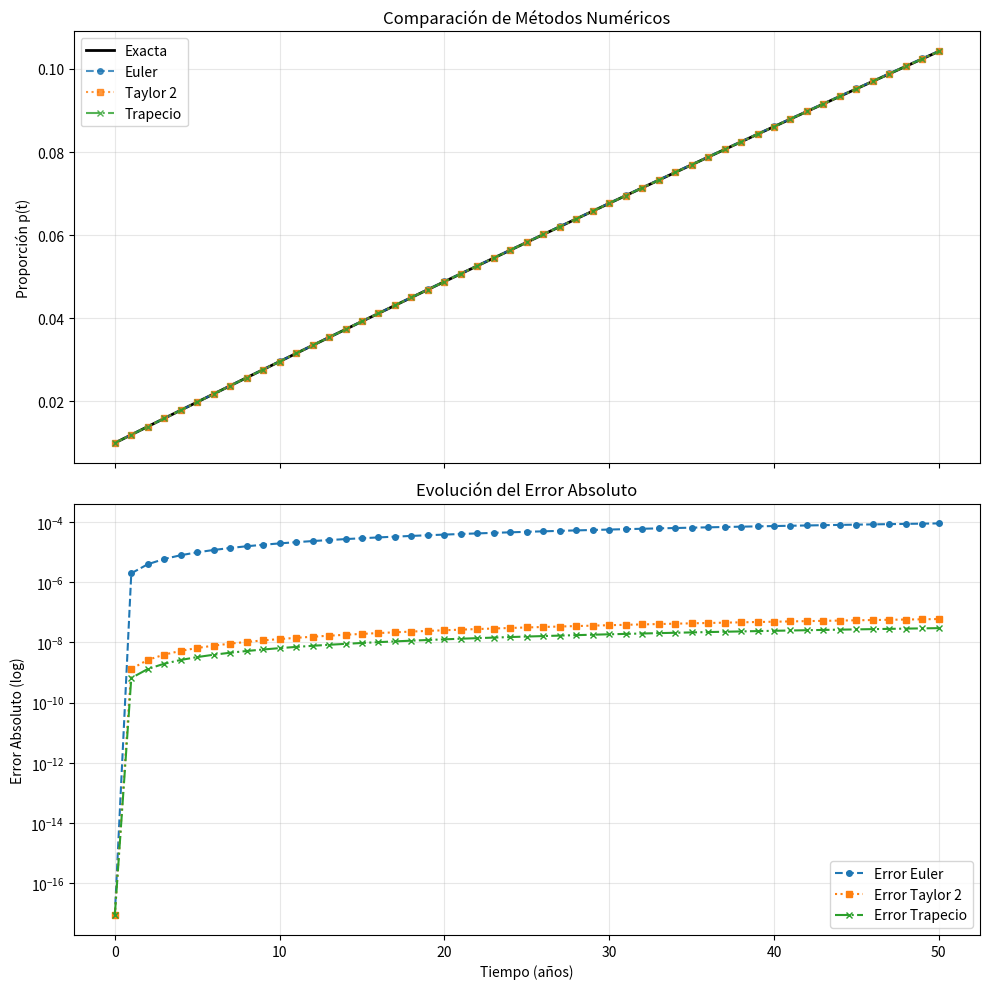

Reproduce this figure in Python.
import numpy as np
import matplotlib.pyplot as plt
import time

# --- Parámetros ---
p0 = 0.01
b = 0.02
r = 0.1
k = r * b       # k = 0.002
h = 1.0         # Paso de tiempo
t_max = 50
steps = int(t_max / h)

t_vals = np.linspace(0, t_max, steps + 1)

# --- 1. Solución Exacta ---
def get_exact(t_arr):
    return 1 - (1 - p0) * np.exp(-k * t_arr)

p_exact = get_exact(t_vals)

# --- 2. Método de Euler ---
p_euler = np.zeros(len(t_vals))
p_euler[0] = p0
for i in range(steps):
    p_euler[i+1] = p_euler[i] + h * k * (1 - p_euler[i])

# --- 3. Método de Taylor Orden 2 ---
p_taylor = np.zeros(len(t_vals))
p_taylor[0] = p0
factor_taylor = (h * k) - (0.5 * (h**2) * (k**2))
for i in range(steps):
    p_taylor[i+1] = p_taylor[i] + (1 - p_taylor[i]) * factor_taylor

# --- 4. Método del Trapecio ---
p_trap = np.zeros(len(t_vals))
p_trap[0] = p0
hk2 = (h * k) / 2.0
for i in range(steps):
    numerator = p_trap[i] + hk2 * (2 - p_trap[i])
    p_trap[i+1] = numerator / (1 + hk2)

# --- CÁLCULO DE ERRORES ABSOLUTOS ---
err_euler = np.abs(p_exact - p_euler)
err_taylor = np.abs(p_exact - p_taylor)
err_trap = np.abs(p_exact - p_trap)

# --- Gráfica Comparativa y de Errores ---
fig, (ax1, ax2) = plt.subplots(2, 1, figsize=(10, 10), sharex=True)

# Subplot 1: Soluciones
ax1.plot(t_vals, p_exact, 'k', label='Exacta', linewidth=2)
ax1.plot(t_vals, p_euler, 'o--', label='Euler', markersize=4, alpha=0.8)
ax1.plot(t_vals, p_taylor, 's:', label='Taylor 2', markersize=4, alpha=0.8)
ax1.plot(t_vals, p_trap, 'x-.', label='Trapecio', markersize=5, alpha=0.8)
ax1.set_ylabel("Proporción p(t)")
ax1.set_title("Comparación de Métodos Numéricos")
ax1.legend()
ax1.grid(True, alpha=0.3)

# Subplot 2: Errores (Escala logarítmica para ver la diferencia real)
ax2.plot(t_vals, err_euler, 'o--', label='Error Euler', markersize=4)
ax2.plot(t_vals, err_taylor, 's:', label='Error Taylor 2', markersize=4)
ax2.plot(t_vals, err_trap, 'x-.', label='Error Trapecio', markersize=5)
ax2.set_yscale('log') # Escala logarítmica esencial para errores
ax2.set_xlabel("Tiempo (años)")
ax2.set_ylabel("Error Absoluto (log)")
ax2.set_title("Evolución del Error Absoluto")
ax2.legend()
ax2.grid(True, which="both", alpha=0.3)

plt.tight_layout()
plt.savefig("analisis_metodos.png", dpi=300)
plt.show()

# Imprimir resumen de errores finales
print(f"{'Método':<12} | {'Valor p(50)':<12} | {'Error Absoluto':<15}")
print("-" * 45)
print(f"{'Euler':<12} | {p_euler[-1]:.8f} | {err_euler[-1]:.2e}")
print(f"{'Taylor 2':<12} | {p_taylor[-1]:.8f} | {err_taylor[-1]:.2e}")
print(f"{'Trapecio':<12} | {p_trap[-1]:.8f} | {err_trap[-1]:.2e}")